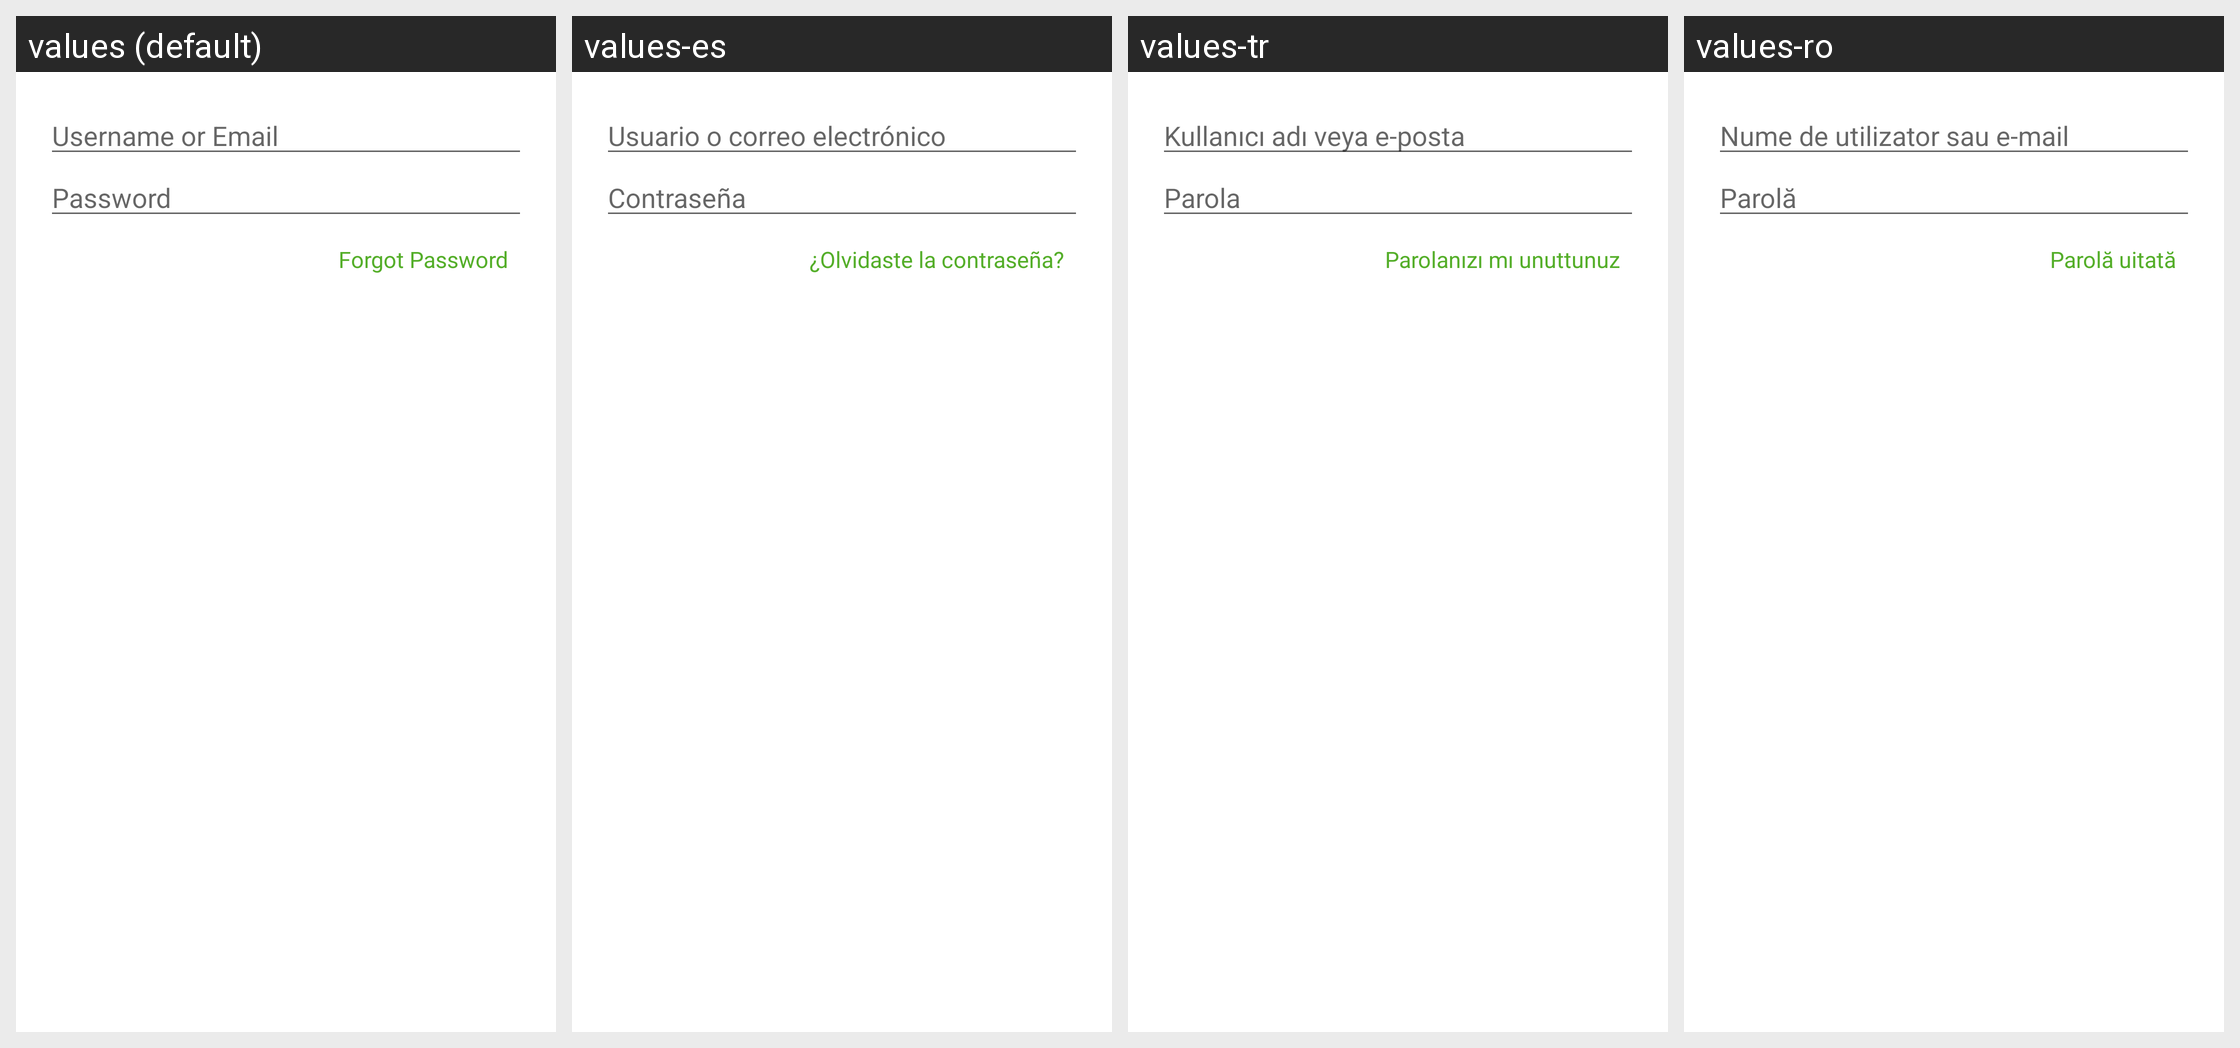

Locale-by-locale string values for the Android screen shown in this grid:
Android screen res/layout/landing_login_dialog_fragment.xml rendered under 4 locales, left to right: values (default), values-es, values-tr, values-ro. Device: Nexus 5 (rendered at 1080×1920; each locale shown at half size, 540×960, under a caption strip naming it); theme Theme.MaterialComponents.DayNight.NoActionBar.
Other locales in the repository, not shown: values-ar, values-ca, values-cs, values-da, values-de, values-et, values-fi, values-fr, values-gl, values-hr, values-in, values-it, values-ja, values-ko, values-ms, values-nl, values-no, values-pl, values-pt, values-pt-rBR, values-ru, values-sr, values-sv, values-th, values-uk, values-vi, values-zh-rCN, values-zh-rTW.
Strings drawn on this screen, with the default value and each locale's value (text and hints the layout hard-codes, and strings that could not be matched under every locale, appear in the picture but are not listed):

username_or_email
  values: Username or Email
  values-es: Usuario o correo electrónico
  values-tr: Kullanıcı adı veya e-posta
  values-ro: Nume de utilizator sau e-mail

password
  values: Password
  values-es: Contraseña
  values-tr: Parola
  values-ro: Parolă

forgot_password
  values: Forgot Password
  values-es: ¿Olvidaste la contraseña?
  values-tr: Parolanızı mı unuttunuz
  values-ro: Parolă uitată
